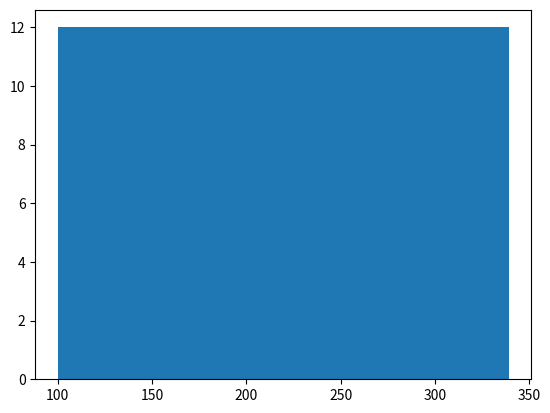

The matplotlib source for this figure:
import matplotlib.pyplot as plt
import numpy as np

heights =['100-120','121-140','141-160','161-180','181-200','201-220','221-240','241-260','261-280','281-300','301-320','321-340']

heights = np.arange(100,340)

plt.hist(heights,bins=20)

plt.show()
